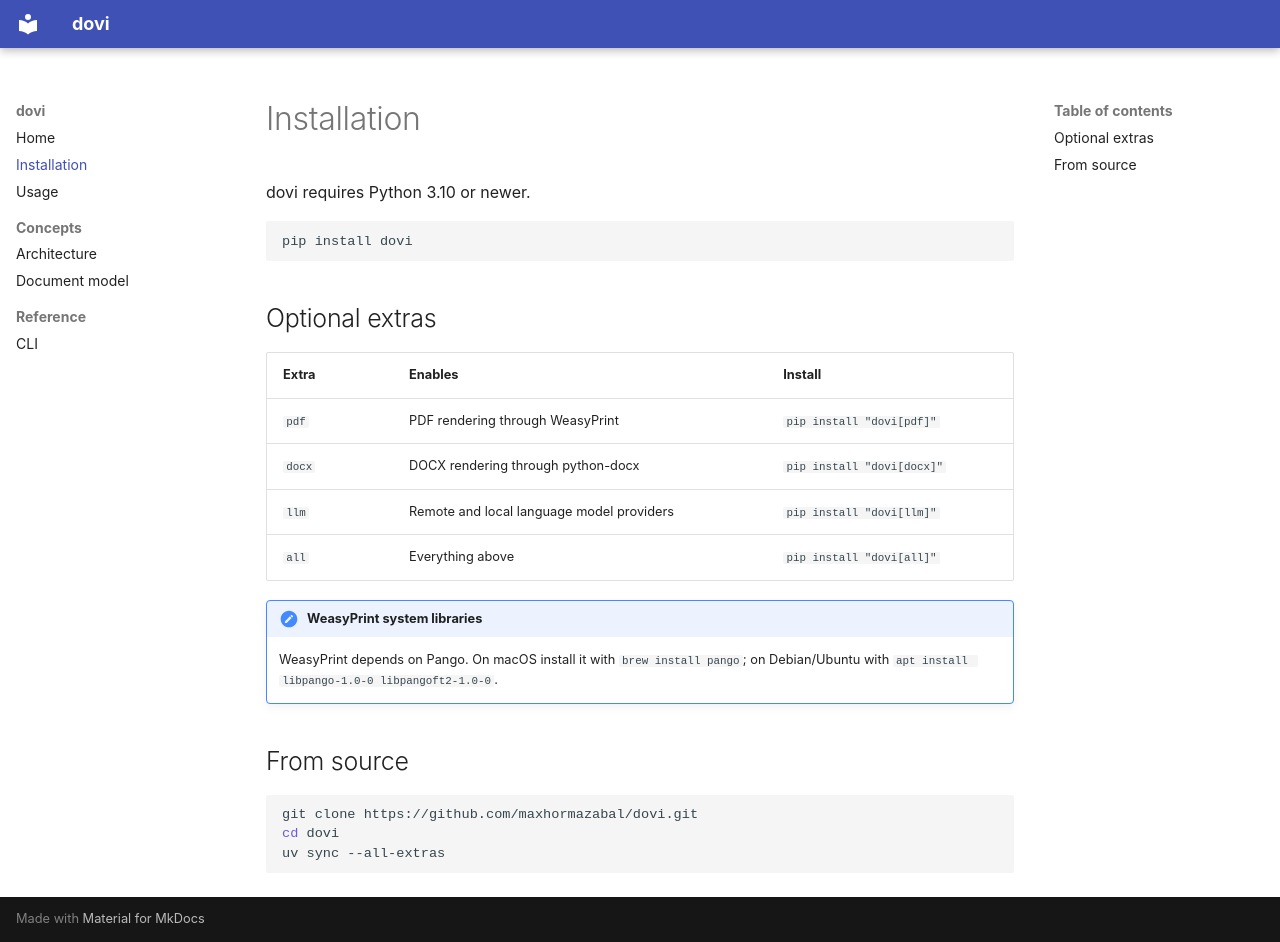

repository: maxhormazabal/dovi · page: installation/index.html · generator: mkdocs

# Installation

dovi requires Python 3.10 or newer.

```bash
pip install dovi
```

## Optional extras

| Extra  | Enables                                   | Install                    |
| ------ | ----------------------------------------- | -------------------------- |
| `pdf`  | PDF rendering through WeasyPrint          | `pip install "dovi[pdf]"`  |
| `docx` | DOCX rendering through python-docx        | `pip install "dovi[docx]"` |
| `llm`  | Remote and local language model providers | `pip install "dovi[llm]"`  |
| `all`  | Everything above                          | `pip install "dovi[all]"`  |

!!! note "WeasyPrint system libraries"
    WeasyPrint depends on Pango. On macOS install it with `brew install pango`; on Debian/Ubuntu
    with `apt install libpango-1.0-0 libpangoft2-1.0-0`.

## From source

```bash
git clone https://github.com/maxhormazabal/dovi.git
cd dovi
uv sync --all-extras
```
